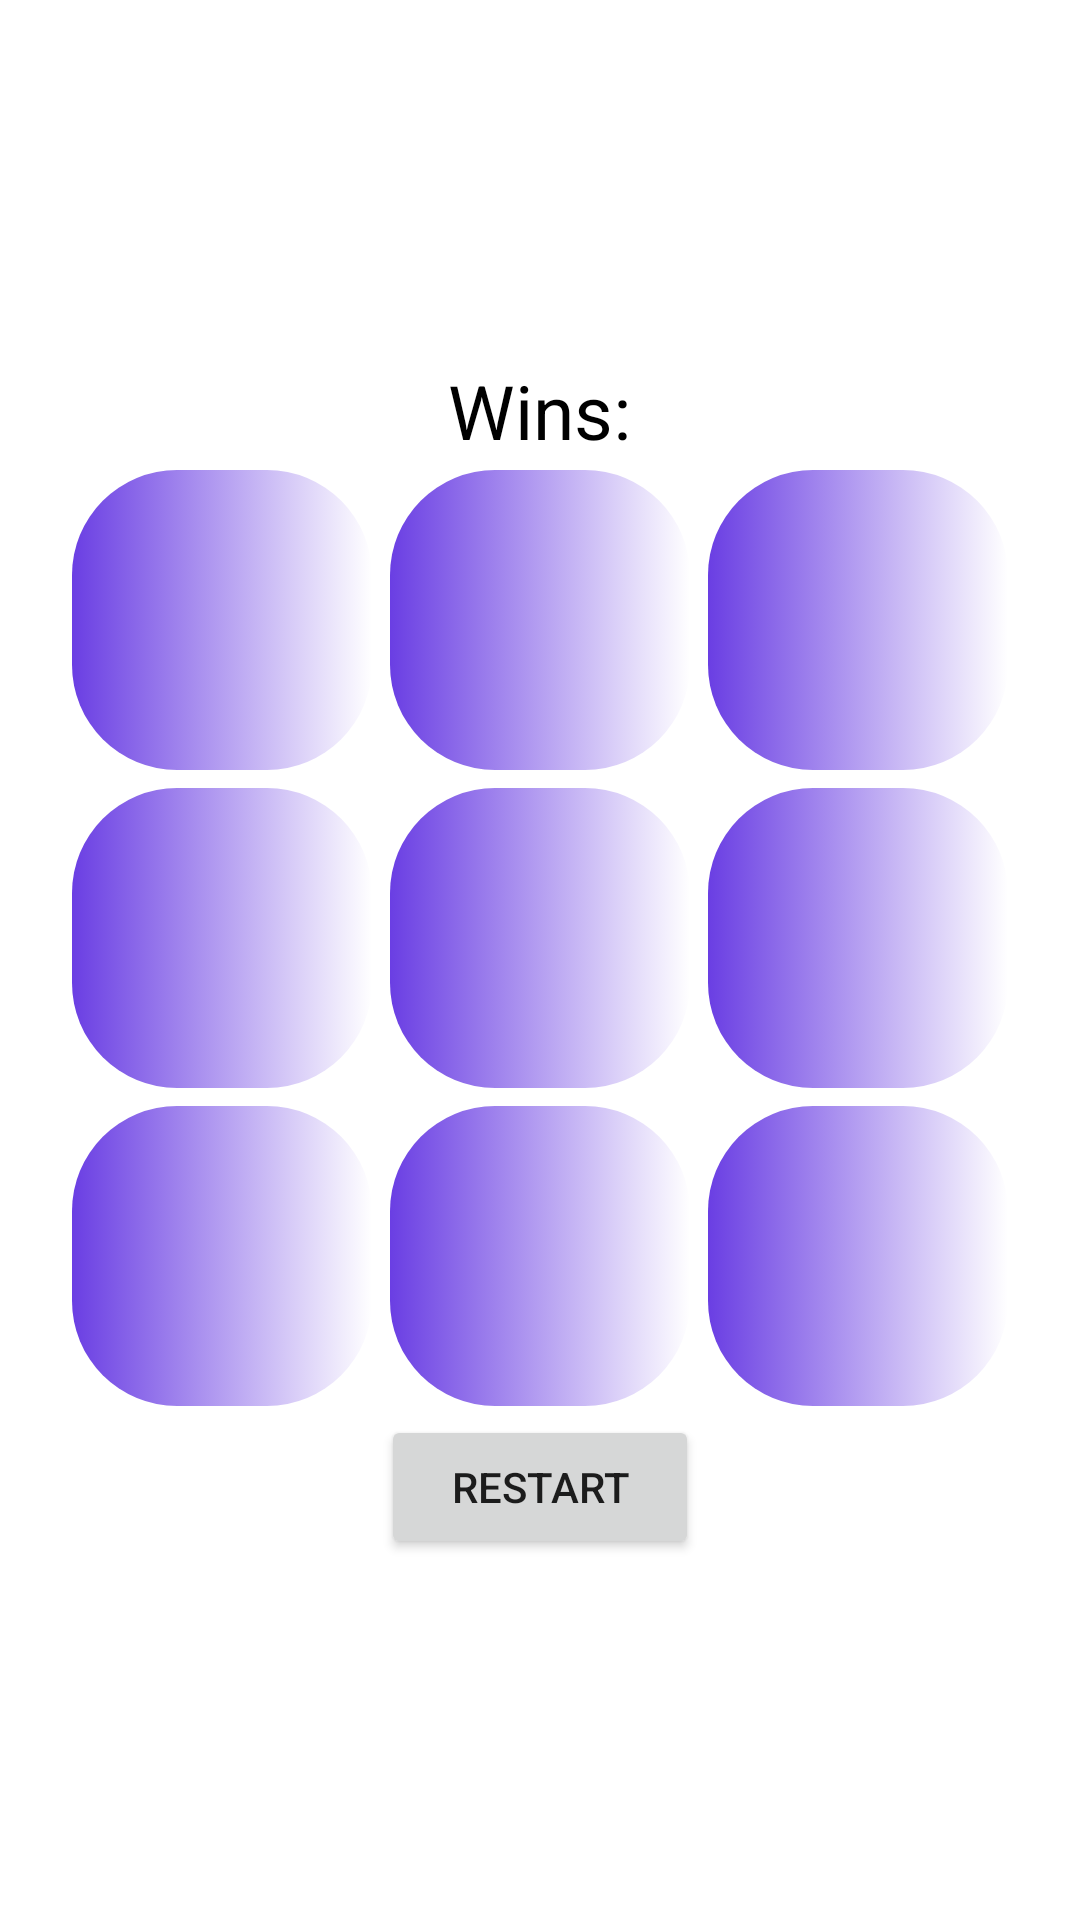

Produce the Android XML layout that renders to this screen, including the resource entries it uses.
<!-- AndroidManifest.xml: application theme Theme.7marchTicTacGame -->
<!-- res/layout/activity_computerized_game.xml -->
<?xml version="1.0" encoding="utf-8"?>
<RelativeLayout xmlns:android="http://schemas.android.com/apk/res/android"
    android:layout_width="match_parent"
    android:layout_height="wrap_content"
    xmlns:app="http://schemas.android.com/apk/res-auto"
    xmlns:tools="http://schemas.android.com/tools"
    android:background="@drawable/tictaci1"
    tools:context=".computerizedGame">

    <LinearLayout
        android:layout_width="match_parent"
        android:layout_height="match_parent"
        android:orientation="vertical"
        android:gravity="center">
        <TextView
            android:layout_height="wrap_content"
            android:layout_width="wrap_content"
            android:id="@+id/textview1"
            android:text="Wins:"
            android:textSize="25dp"
            android:textColor="#000000"
            app:backgroundTint="#FFD600"
            />

        <TableLayout
            android:id="@+id/tableLayout"
            android:layout_width="match_parent"
            android:layout_height="wrap_content"
            android:gravity="center"
            app:layout_constraintBottom_toBottomOf="parent"
            app:layout_constraintEnd_toEndOf="parent"
            app:layout_constraintStart_toStartOf="parent"
            app:layout_constraintTop_toTopOf="parent">

            <TableRow
                android:layout_width="match_parent"
                android:layout_height="match_parent"
                android:gravity="center">

                <Button
                    android:id="@+id/btn1"
                    android:layout_width="100dp"
                    android:layout_height="100dp"
                    android:layout_margin="3dp"
                    android:background="@drawable/center"
                    android:textSize="40sp"
                    app:backgroundTintMode="add"
                    app:iconTint="#7C4DFF" />

                <Button

                    android:id="@+id/btn2"
                    android:layout_width="100dp"
                    android:layout_height="100dp"
                    android:layout_margin="3dp"
                    android:background="@drawable/center"
                    android:textSize="40sp"
                    app:backgroundTintMode="add"
                    app:iconTint="#7C4DFF" />

                <Button
                    android:id="@+id/btn3"
                    android:layout_width="100dp"
                    android:layout_height="100dp"
                    android:layout_margin="3dp"
                    android:background="@drawable/center"
                    android:textSize="40sp"
                    app:backgroundTintMode="add"
                    app:iconTint="#7C4DFF" />
            </TableRow>

            <TableRow
                android:layout_width="match_parent"
                android:layout_height="match_parent"
                android:gravity="center">

                <Button
                    android:id="@+id/btn4"
                    android:layout_width="100dp"
                    android:layout_height="100dp"
                    android:layout_margin="3dp"
                    android:background="@drawable/center"
                    android:textSize="40sp"
                    app:backgroundTintMode="add"
                    app:iconTint="#7C4DFF" />

                <Button
                    android:id="@+id/btn5"
                    android:layout_width="100dp"
                    android:layout_height="100dp"
                    android:layout_margin="3dp"
                    android:background="@drawable/center"
                    android:textSize="40sp"
                    app:backgroundTintMode="add"
                    app:iconTint="#7C4DFF" />

                <Button
                    android:id="@+id/btn6"
                    android:layout_width="100dp"
                    android:layout_height="100dp"
                    android:layout_margin="3dp"
                    android:background="@drawable/center"
                    android:textSize="40sp"
                    app:backgroundTintMode="add"
                    app:iconTint="#7C4DFF" />
            </TableRow>

            <TableRow
                android:layout_width="match_parent"
                android:layout_height="match_parent"
                android:gravity="center">

                <Button
                    android:id="@+id/btn7"
                    android:layout_width="100dp"
                    android:layout_height="100dp"
                    android:layout_margin="3dp"
                    android:background="@drawable/center"
                    android:textSize="40sp"
                    app:backgroundTintMode="add"
                    app:iconTint="#7C4DFF" />

                <Button
                    android:id="@+id/btn8"
                    android:layout_width="100dp"
                    android:layout_height="100dp"
                    android:layout_margin="3dp"
                    android:background="@drawable/center"
                    android:textSize="40sp"
                    app:backgroundTintMode="add"
                    app:iconTint="#7C4DFF" />

                <Button
                    android:id="@+id/btn9"
                    android:layout_width="100dp"
                    android:layout_height="100dp"
                    android:layout_margin="3dp"
                    android:background="@drawable/center"
                    android:textSize="40sp"
                    app:backgroundTintMode="add"
                    app:iconTint="#7C4DFF" />
            </TableRow>

            <TableRow
                android:layout_width="match_parent"
                android:layout_height="match_parent"
                android:gravity="center">

                <Button
                    android:id="@+id/restart_btn"
                    android:layout_width="100dp"
                    android:layout_height="wrap_content"
                    android:text="restart" />
            </TableRow>
        </TableLayout>


    </LinearLayout>
</RelativeLayout>
<!-- resources referenced by this layout -->
<resources>
  <!-- drawable center (drawable) -->
  <?xml version="1.0" encoding="utf-8"?>
  <selector xmlns:android="http://schemas.android.com/apk/res/android">
      <item>
          <shape android:shape="rectangle"
  
              >
              <corners android:radius="35dp" />
              <gradient
                  android:startColor="#6A3EE3"
  
  
                  />
              <size android:width="100dp" android:height="100dp" />
          </shape>
      </item>
  </selector>
  <style name="Theme.7marchTicTacGame" parent="Theme.MaterialComponents.DayNight.NoActionBar">
          
          <item name="colorPrimary">@color/purple_500</item>
          <item name="colorPrimaryVariant">@color/purple_700</item>
          <item name="colorOnPrimary">@color/white</item>
          
          <item name="colorSecondary">@color/teal_200</item>
          <item name="colorSecondaryVariant">@color/teal_700</item>
          <item name="colorOnSecondary">@color/black</item>
          
          <item name="android:statusBarColor" tools:targetApi="l">?attr/colorPrimaryVariant</item>
          
      </style>
  <!-- not gathered from this repository: default colours our renderer supplied (Android Studio template values) -->
  <color name="purple_500">#FF6200EE</color>
  <color name="purple_700">#FF3700B3</color>
  <color name="teal_200">#FF03DAC5</color>
  <color name="teal_700">#FF018786</color>
  <color name="black">#FF000000</color>
  <color name="white">#FFFFFFFF</color>
</resources>
